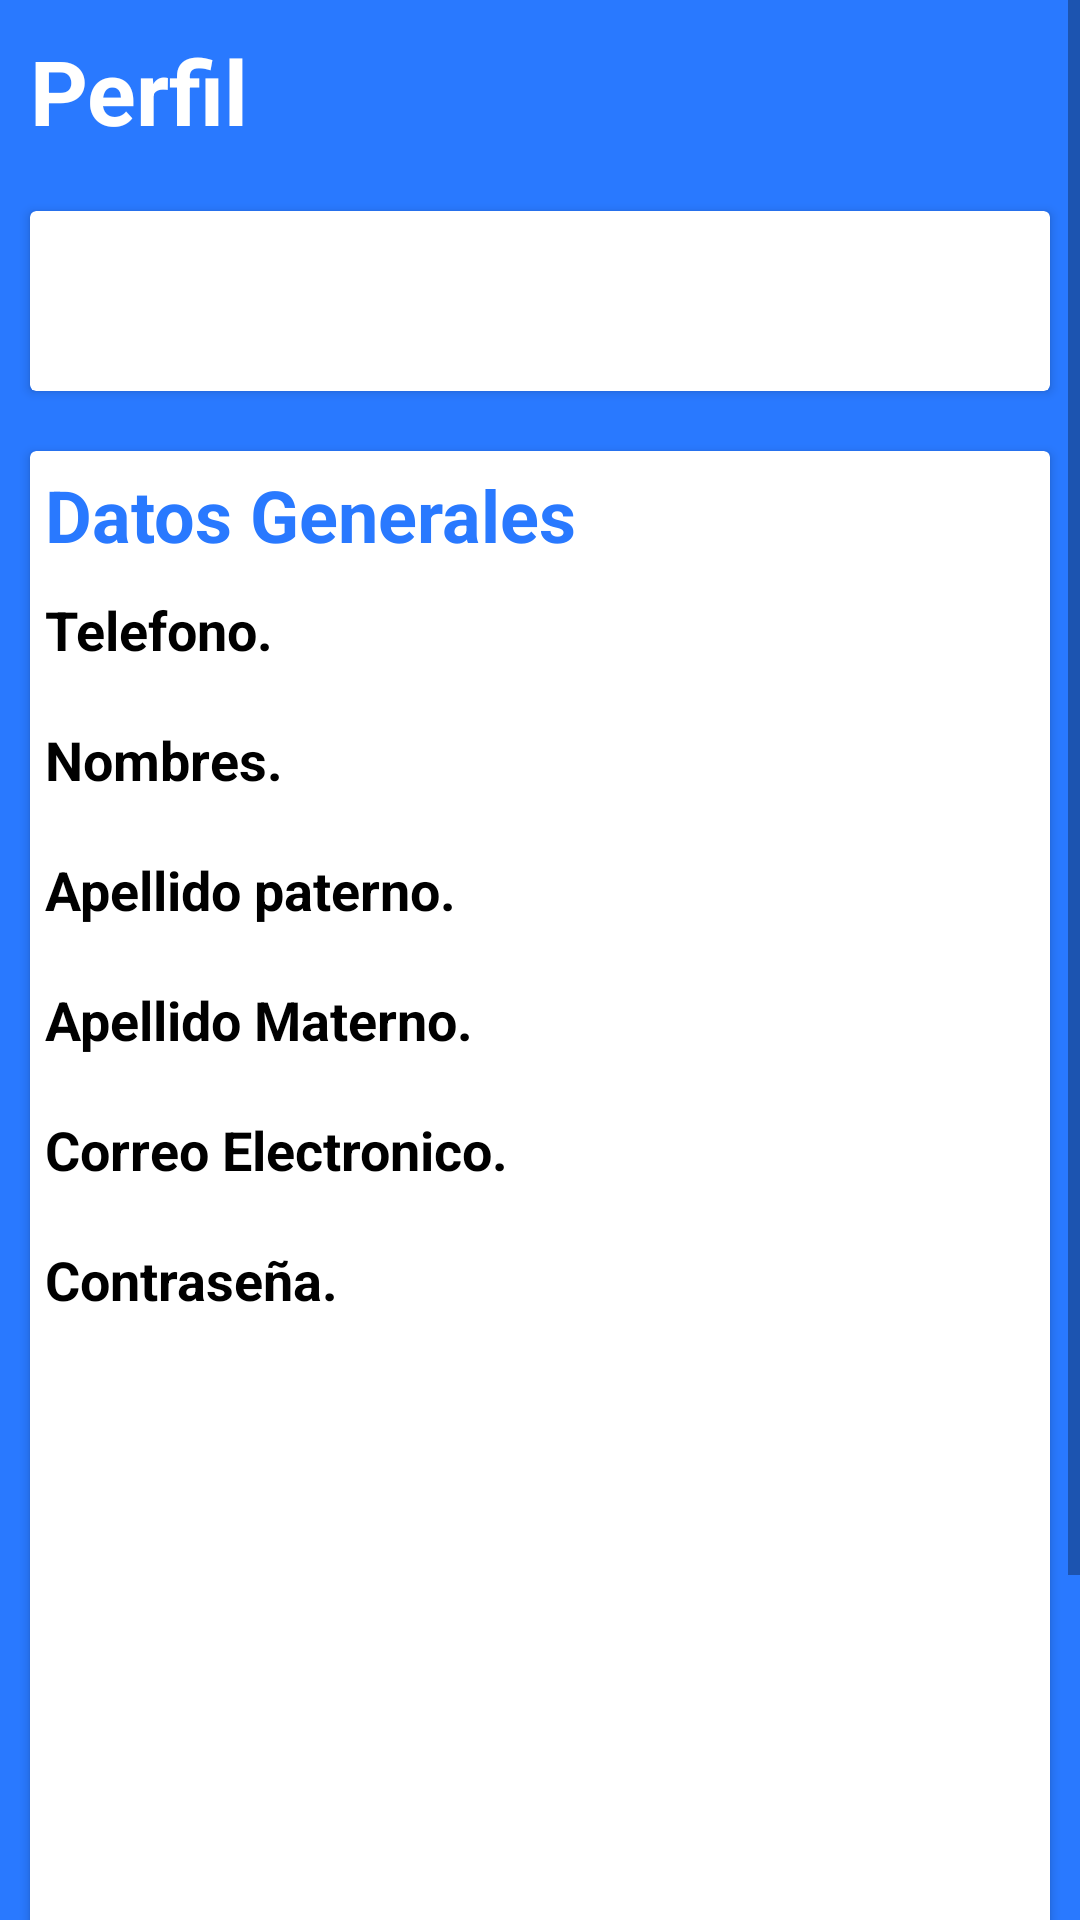

Reconstruct the res/layout file that produces this screen, plus the resources it refers to.
<!-- AndroidManifest.xml: application theme Theme.SOES -->
<!-- res/layout/activity_admin_perfil.xml -->
<?xml version="1.0" encoding="utf-8"?>
<androidx.constraintlayout.widget.ConstraintLayout xmlns:android="http://schemas.android.com/apk/res/android"
    xmlns:app="http://schemas.android.com/apk/res-auto"
    xmlns:tools="http://schemas.android.com/tools"
    android:layout_width="match_parent"
    android:layout_height="match_parent"
    android:background="@color/azulBarra"
    tools:context=".admin.admin_perfil">

    <ScrollView
        android:layout_width="match_parent"
        android:layout_height="match_parent"
        app:layout_constraintBottom_toBottomOf="parent"
        app:layout_constraintEnd_toEndOf="parent"
        app:layout_constraintStart_toStartOf="parent"
        app:layout_constraintTop_toTopOf="parent">

        <LinearLayout
            android:layout_width="match_parent"
            android:layout_height="wrap_content"
            android:orientation="vertical">

            <TextView
                android:id="@+id/textView19"
                android:layout_width="match_parent"
                android:layout_height="wrap_content"
                android:layout_margin="10dp"
                android:text="Perfil"
                android:textColor="@color/blanco"
                android:textSize="30sp"

                android:textStyle="bold" />

            <androidx.cardview.widget.CardView
                android:layout_width="match_parent"
                android:layout_height="wrap_content"
                android:layout_margin="10dp">

                <LinearLayout
                    android:layout_width="match_parent"
                    android:layout_height="match_parent"
                    android:orientation="horizontal">

                    <LinearLayout
                        android:layout_width="wrap_content"
                        android:layout_height="match_parent"
                        android:layout_weight="1"
                        android:orientation="vertical">

                        <TextView
                            android:id="@+id/nombrePerfil"
                            android:layout_width="wrap_content"
                            android:layout_height="wrap_content"
                            android:layout_marginStart="5dp"
                            android:layout_marginTop="5dp"
                            android:text=""
                            android:textColor="@color/negro"
                            android:textSize="20sp" />

                    </LinearLayout>

                    <ImageView
                        android:id="@+id/imageView3"
                        android:layout_width="60dp"
                        android:layout_height="60dp"
                        android:layout_marginEnd="10dp"
                        android:src="@drawable/baseline_person_24" />
                </LinearLayout>
            </androidx.cardview.widget.CardView>

            <androidx.cardview.widget.CardView
                android:layout_width="match_parent"
                android:layout_height="620dp"
                android:layout_margin="10dp">


                <LinearLayout
                    android:layout_width="match_parent"
                    android:layout_height="match_parent"
                    android:layout_margin="5dp"
                    android:orientation="vertical">

                    <TextView
                        android:id="@+id/textView27"
                        android:layout_width="match_parent"
                        android:layout_height="wrap_content"
                        android:text="Datos Generales"
                        android:textColor="@color/azulBarra"
                        android:textSize="24sp"
                        android:textStyle="bold" />

                    <TextView
                        android:id="@+id/textView28"
                        android:layout_width="match_parent"
                        android:layout_height="wrap_content"
                        android:layout_marginTop="10dp"
                        android:text="Telefono."
                        android:textColor="@color/negro"
                        android:textSize="18sp"
                        android:textStyle="bold" />

                    <TextView
                        android:id="@+id/telefonoPerfil"
                        android:layout_width="match_parent"
                        android:layout_height="wrap_content"
                        android:text="" />

                    <TextView
                        android:id="@+id/textView29"
                        android:layout_width="match_parent"
                        android:layout_height="wrap_content"
                        android:text="Nombres."
                        android:textColor="@color/negro"
                        android:textSize="18sp"
                        android:textStyle="bold" />

                    <TextView
                        android:id="@+id/nombrePerfilDG"
                        android:layout_width="match_parent"
                        android:layout_height="wrap_content"
                        android:text="" />

                    <TextView
                        android:id="@+id/textView31"
                        android:layout_width="match_parent"
                        android:layout_height="wrap_content"
                        android:text="Apellido paterno."
                        android:textColor="@color/negro"
                        android:textSize="18sp"
                        android:textStyle="bold" />

                    <TextView
                        android:id="@+id/paternoPerfil"
                        android:layout_width="match_parent"
                        android:layout_height="wrap_content"
                        android:text="" />

                    <TextView
                        android:id="@+id/textView37"
                        android:layout_width="match_parent"
                        android:layout_height="wrap_content"
                        android:text="Apellido Materno."
                        android:textColor="@color/negro"
                        android:textSize="18sp"
                        android:textStyle="bold" />

                    <TextView
                        android:id="@+id/maternoPerfil"
                        android:layout_width="match_parent"
                        android:layout_height="wrap_content"
                        android:text="" />

                    <TextView
                        android:id="@+id/textView38"
                        android:layout_width="match_parent"
                        android:layout_height="wrap_content"
                        android:text="Correo Electronico."
                        android:textColor="@color/negro"
                        android:textSize="18sp"
                        android:textStyle="bold" />

                    <TextView
                        android:id="@+id/correoPerfil"
                        android:layout_width="match_parent"
                        android:layout_height="wrap_content"
                        android:text="" />

                    <TextView
                        android:id="@+id/textView39"
                        android:layout_width="match_parent"
                        android:layout_height="wrap_content"
                        android:text="Contraseña."
                        android:textColor="@color/negro"
                        android:textSize="18sp"
                        android:textStyle="bold" />

                    <TextView
                        android:id="@+id/contraseñaPerfil"
                        android:layout_width="match_parent"
                        android:layout_height="wrap_content"
                        android:text="" />
                </LinearLayout>
            </androidx.cardview.widget.CardView>
        </LinearLayout>
    </ScrollView>
</androidx.constraintlayout.widget.ConstraintLayout>
<!-- resources referenced by this layout -->
<resources>
  <color name="azulBarra">#2979FF</color>
  <color name="blanco">#FFFFFFFF</color>
  <color name="negro">#FF000000</color>
  <style name="Theme.SOES" parent="Base.Theme.SOES" />
  <style name="Base.Theme.SOES" parent="Theme.MaterialComponents.DayNight.DarkActionBar">
          <item name="colorPrimary">@color/azulBarra</item>
          <item name="colorPrimaryVariant">@color/azulFondo</item>
  
          <item name="android:statusBarColor">@color/azulBarra</item>
      </style>
  <color name="azulFondo">#82B1FF</color>
</resources>
